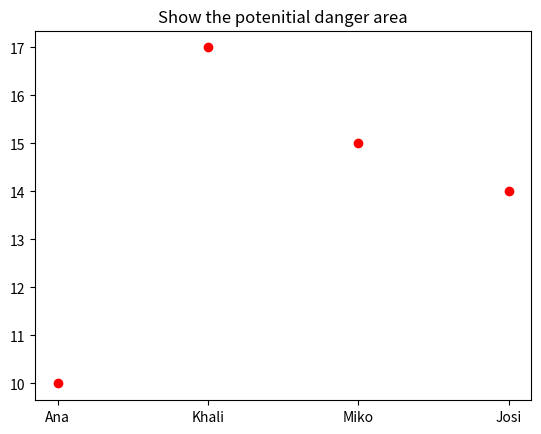

Python code for this plot:
import matplotlib.pyplot as plt

# Basic Matplotlib synthax
x = ['Ana','Khali','Miko','Josi']
y= [10,17, 15, 14]

# plt.plot(x,y)
# plt.show()

# Line Plot - visualize trends overtime
# plt.plot(x,y,label='Trend')
# plt.title("Line Plot")
# plt.xlabel("X-axis")
# plt.ylabel("Y-axis")
# plt.legend()
# # plt.show()

# Bar Chart - catagories data comparision
# plt.title('Students Age')
# plt.bar(x,y, color='blue')
# plt.show()

# Histogram - shows the distrbution of dataset
# data = [1,2,2,3,3,4,4,4,5,5,5,6,6]
# plt.hist(data, bins=4, color='blue', edgecolor='green')
# plt.title('Histogram')
# plt.show()

# scatter plot
plt.scatter(x,y,color='Red') # it is used to visualize the r/ship b/n two cont variables 
plt.title("Show the potenitial danger area")

plt.show()
